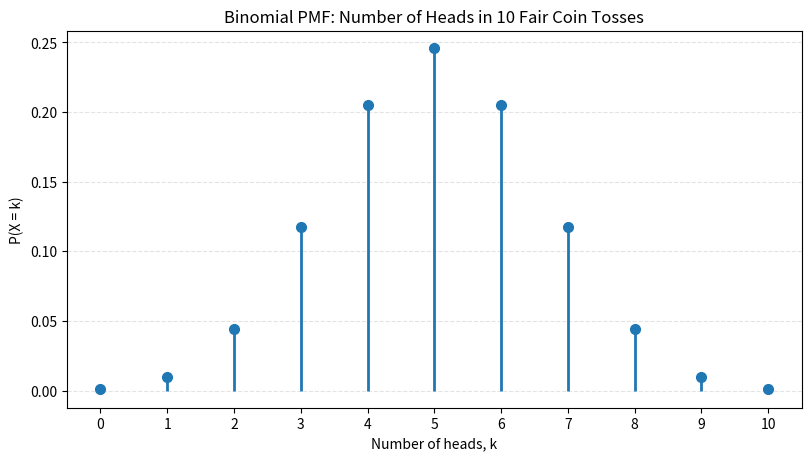

Reproduce this figure in Python. (Note: this script raises an exception after producing the figure.)
from math import comb
from pathlib import Path

import matplotlib.pyplot as plt


def binomial_pmf(n: int, p: float, k: int) -> float:
	"""Return P(X = k) for X ~ Binomial(n, p)."""
	return comb(n, k) * (p**k) * ((1 - p) ** (n - k))


def main() -> None:
	n = 10
	p = 0.5
	k_values = list(range(n + 1))
	pmf_values = [binomial_pmf(n, p, k) for k in k_values]

	fig, ax = plt.subplots(figsize=(8, 4.5), constrained_layout=True)

	markers, stems, baseline = ax.stem(k_values, pmf_values, basefmt=" ")
	plt.setp(stems, linewidth=2)
	plt.setp(markers, markersize=7)

	ax.set_title("Binomial PMF: Number of Heads in 10 Fair Coin Tosses")
	ax.set_xlabel("Number of heads, k")
	ax.set_ylabel("P(X = k)")
	ax.set_xticks(k_values)
	ax.grid(axis="y", linestyle="--", alpha=0.35)

	output_path = Path(__file__).with_name("coin_toss_pmf.png")
	fig.savefig(output_path, dpi=300)
	plt.close(fig)

	print(f"Saved stem diagram to: {output_path}")


if __name__ == "__main__":
	main()
